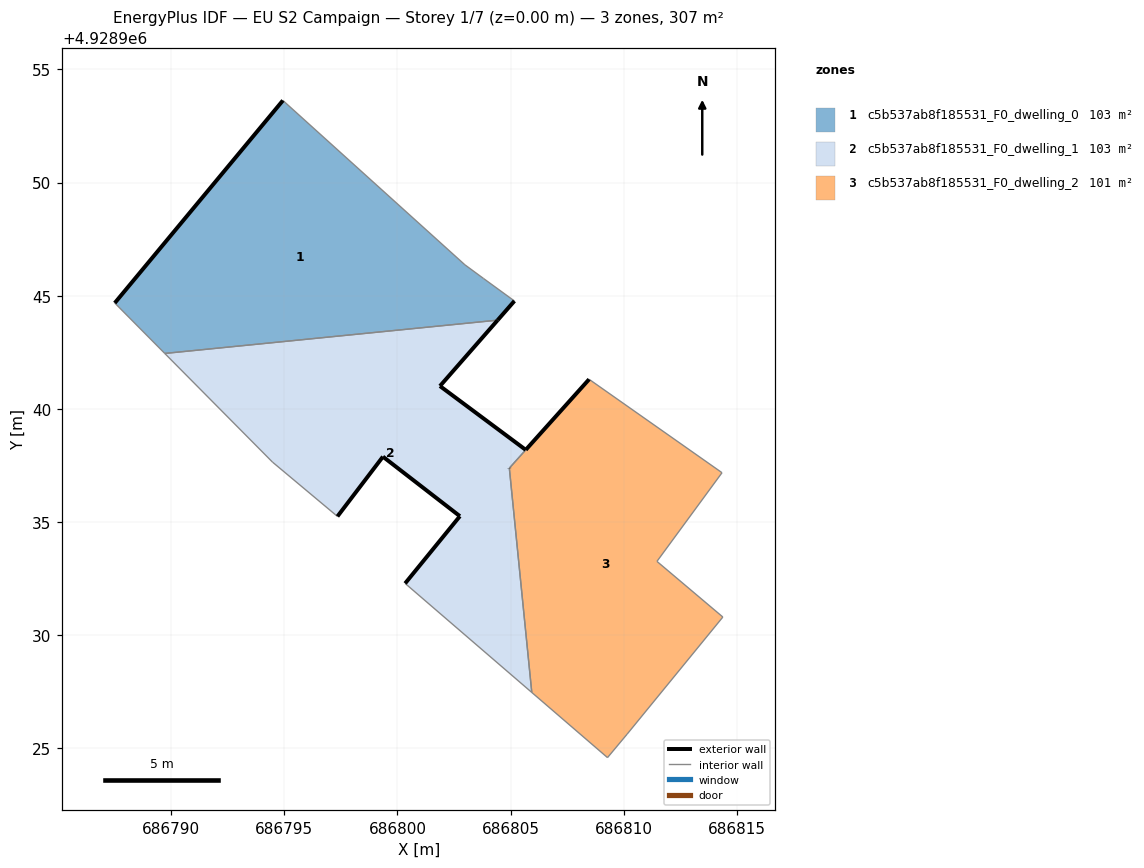
=== STOREY PLAN SPEC (per zone: floor XY polygon, exterior-wall plan segments, windows/doors) ===
zone 1: c5b537ab8f185531_F0_dwelling_0  (102.6 m²)
  floor: (686804.43, 4928943.92) (686805.17, 4928944.76) (686803.81, 4928945.75) (686802.98, 4928946.37) (686794.94, 4928953.62) (686787.51, 4928944.68) (686789.72, 4928942.45)
  exterior wall: (686805.17, 4928944.76) – (686804.43, 4928943.92)  [1.1 m]
  exterior wall: (686787.51, 4928944.68) – (686794.94, 4928953.62)  [11.6 m]
  interior walls: 5
zone 2: c5b537ab8f185531_F0_dwelling_1  (103.2 m²)
  floor: (686805.94, 4928927.47) (686804.95, 4928937.38) (686805.67, 4928938.19) (686801.88, 4928941.01) (686804.43, 4928943.92) (686789.72, 4928942.45) (686794.48, 4928937.65) (686797.35, 4928935.25) (686799.36, 4928937.89) (686802.76, 4928935.26) (686800.34, 4928932.29)
  exterior wall: (686804.43, 4928943.92) – (686801.88, 4928941.01)  [3.9 m]
  exterior wall: (686801.88, 4928941.01) – (686805.67, 4928938.19)  [4.7 m]
  exterior wall: (686800.34, 4928932.29) – (686802.76, 4928935.26)  [3.8 m]
  exterior wall: (686802.76, 4928935.26) – (686799.36, 4928937.89)  [4.3 m]
  exterior wall: (686799.36, 4928937.89) – (686797.35, 4928935.25)  [3.3 m]
  exterior wall: (686804.95, 4928937.38) – (686804.95, 4928937.37)  [0.0 m]
  interior walls: 6
zone 3: c5b537ab8f185531_F0_dwelling_2  (100.8 m²)
  floor: (686810.15, 4928925.63) (686814.38, 4928930.80) (686811.47, 4928933.26) (686814.34, 4928937.18) (686808.47, 4928941.30) (686804.95, 4928937.37) (686805.94, 4928927.47) (686809.28, 4928924.59)
  exterior wall: (686804.95, 4928937.38) – (686804.95, 4928937.37)  [0.0 m]
  exterior wall: (686805.67, 4928938.19) – (686805.67, 4928938.19)  [0.0 m]
  exterior wall: (686805.67, 4928938.19) – (686808.47, 4928941.30)  [4.2 m]
  interior walls: 8

=== DERIVED (storey summary) ===
Building: EU S2 Campaign
Storey: 1 of 7  (floor level z = 0.00 m)
Storey gross floor area: 306.6 m²
Zones on this storey: 3
  - c5b537ab8f185531_F0_dwelling_0: floor 102.6 m²; exterior wall 12.8 m (38.3 m²); WWR 0.0%
  - c5b537ab8f185531_F0_dwelling_1: floor 103.2 m²; exterior wall 20.0 m (60.1 m²); WWR 0.0%
  - c5b537ab8f185531_F0_dwelling_2: floor 100.8 m²; exterior wall 4.2 m (12.6 m²); WWR 0.0%
Zone adjacency (shared interzone walls):
  - c5b537ab8f185531_F0_dwelling_0 ↔ c5b537ab8f185531_F0_dwelling_1
  - c5b537ab8f185531_F0_dwelling_1 ↔ c5b537ab8f185531_F0_dwelling_2